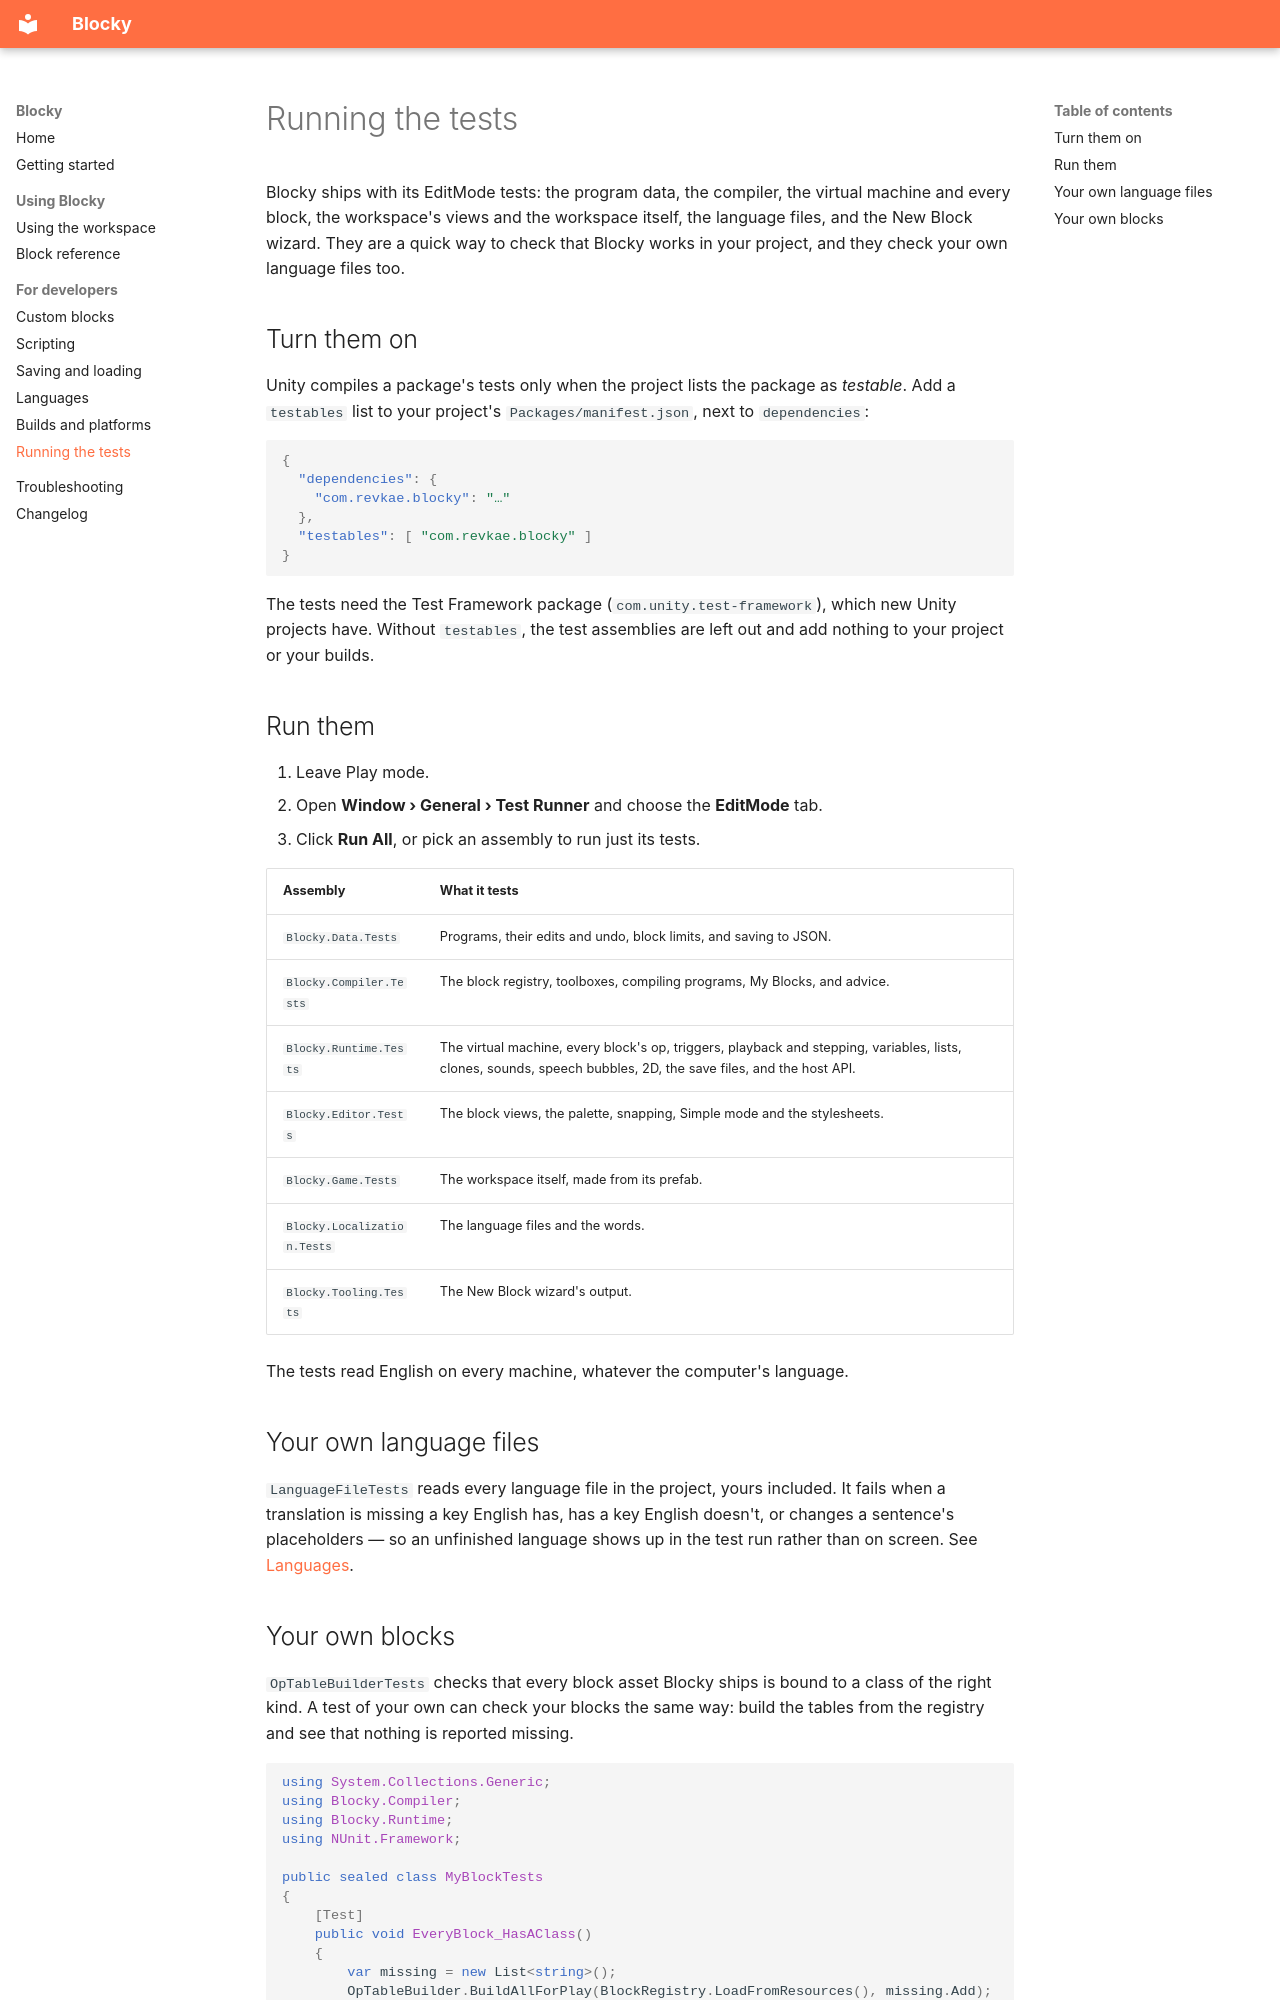

repository: revkae/Blocky · page: tests/index.html · generator: mkdocs

# Running the tests

Blocky ships with its EditMode tests: the program data, the compiler, the virtual machine and every block, the workspace's views and the workspace itself, the language files, and the New Block wizard. They are a quick way to check that Blocky works in your project, and they check your own language files too.

## Turn them on

Unity compiles a package's tests only when the project lists the package as *testable*. Add a `testables` list to your project's `Packages/manifest.json`, next to `dependencies`:

```json
{
  "dependencies": {
    "com.revkae.blocky": "…"
  },
  "testables": [ "com.revkae.blocky" ]
}
```

The tests need the Test Framework package (`com.unity.test-framework`), which new Unity projects have. Without `testables`, the test assemblies are left out and add nothing to your project or your builds.

## Run them

1. Leave Play mode.
2. Open **Window › General › Test Runner** and choose the **EditMode** tab.
3. Click **Run All**, or pick an assembly to run just its tests.

| Assembly | What it tests |
|---|---|
| `Blocky.Data.Tests` | Programs, their edits and undo, block limits, and saving to JSON. |
| `Blocky.Compiler.Tests` | The block registry, toolboxes, compiling programs, My Blocks, and advice. |
| `Blocky.Runtime.Tests` | The virtual machine, every block's op, triggers, playback and stepping, variables, lists, clones, sounds, speech bubbles, 2D, the save files, and the host API. |
| `Blocky.Editor.Tests` | The block views, the palette, snapping, Simple mode and the stylesheets. |
| `Blocky.Game.Tests` | The workspace itself, made from its prefab. |
| `Blocky.Localization.Tests` | The language files and the words. |
| `Blocky.Tooling.Tests` | The New Block wizard's output. |

The tests read English on every machine, whatever the computer's language.

## Your own language files

`LanguageFileTests` reads every language file in the project, yours included. It fails when a translation is missing a key English has, has a key English doesn't, or changes a sentence's placeholders — so an unfinished language shows up in the test run rather than on screen. See [Languages](languages.md).
